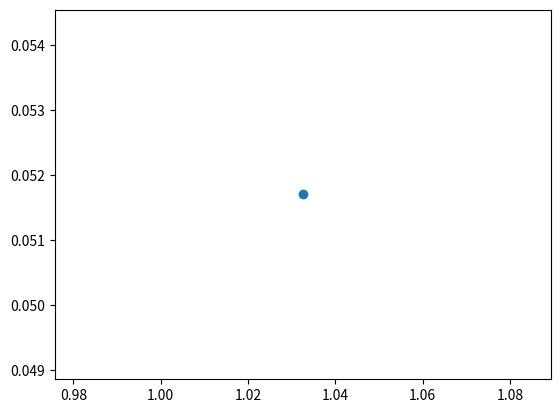
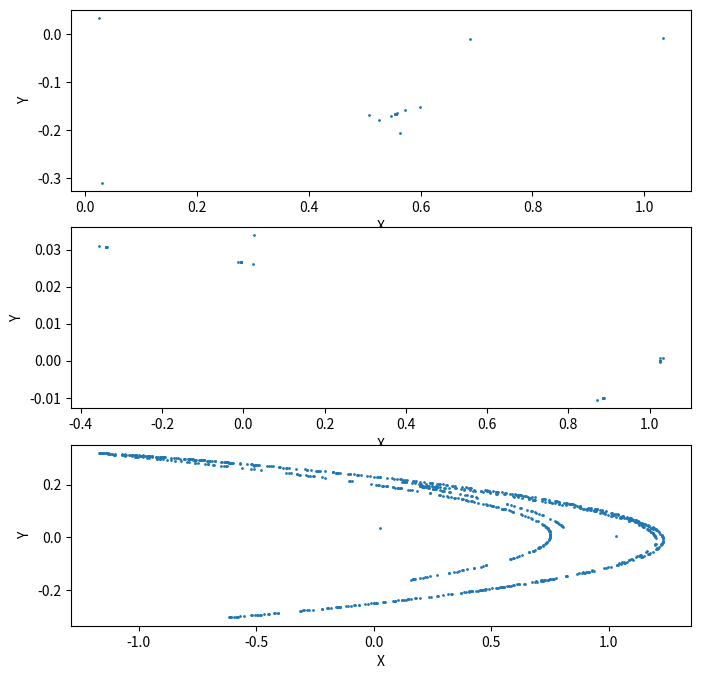
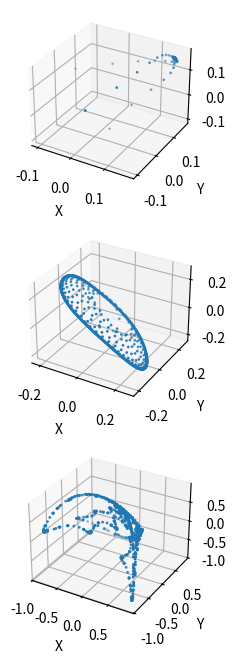
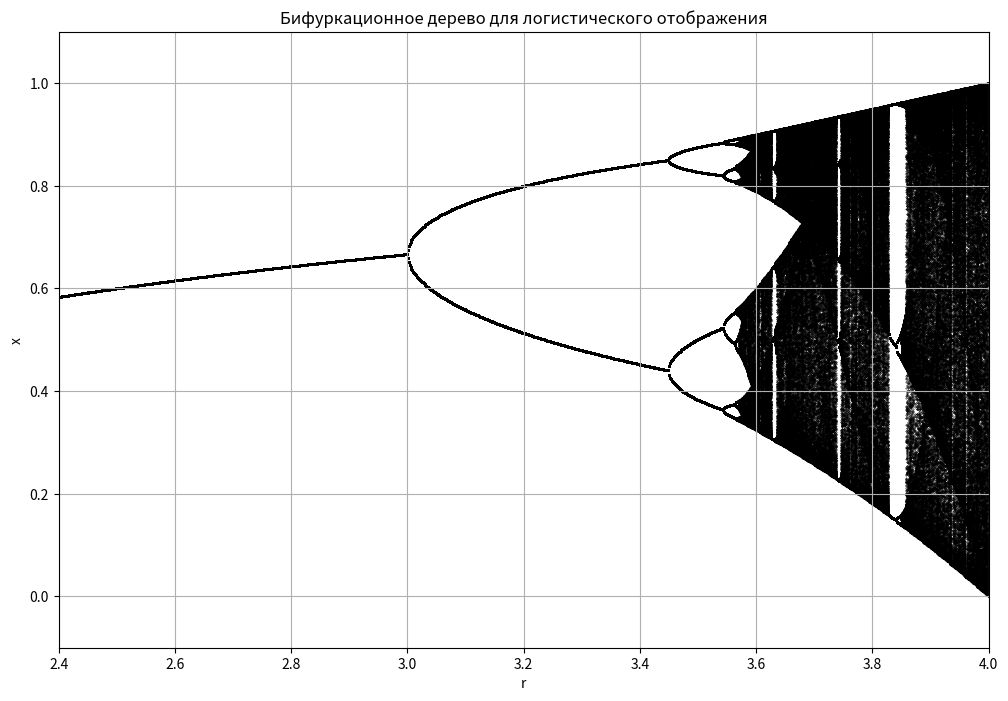

These charts were generated, in order, by the following Python code:
from matplotlib import pyplot as plt
import random
from scipy.integrate import solve_ivp
import numpy as np
from mpl_toolkits.mplot3d import Axes3D

X0 = random.random() * (0.1 + 0.1) - 0.1
Y0 = random.random() * (0.1 + 0.1) - 0.1
Z0 = random.random() * (0.1 + 0.1) - 0.1

def f1(x,y,a,b):
    g = 1.0 - a*x**2.0 + y
    h = b*x
    return g, h

def f2(x,y,z, M1, B, M2):
    g = y
    h = z
    j = M1 + B*x + M2*y - z**2.0
    return g, h, j

def task1(x0, y0):
    x, y = f1(x0, y0, 2, 2)
    listX = [x]
    listY = [y]
    plt.scatter(listX, listY)
    plt.show()

def task2(x0, y0):
    finalTrajectories = []
    params = [(0.9, -0.3), (1.27, 0.03), (1.42, 0.26)]
    for a,b in params:
        x = x0
        y = y0
        trajectoryX = []
        trajectoryY = []
        for i in range(1000):
            trajectoryX.append(x)
            trajectoryY.append(y)
            x, y = f1(x, y ,a, b)
        finalTrajectories.append((trajectoryX,trajectoryY));
    return finalTrajectories

def task3(x0,y0):
    finalTr = task2(x0,y0)
    fig, ax = plt.subplots(3, 1, figsize = (8,8))
    for i in range(len(finalTr)):
        trajectoryX, trajectoryY = finalTr[i]

        ax[i].scatter(trajectoryX, trajectoryY, s=1)
        ax[i].set_xlabel("X")
        ax[i].set_ylabel("Y")

    plt.show()

def task4(x0, y0, z0):
    B = 0.7
    finalTrajectories = []
    params = [(0.06, 0.06), (-0.5, 0.03), (-0.28, 0.23)]
    for a, b in params:
        x = x0
        y = y0
        z = z0
        trajectoryX = []
        trajectoryY = []
        trajectoryZ = []
        for i in range(1000):
            trajectoryX.append(x)
            trajectoryY.append(y)
            trajectoryZ.append(z)
            x, y, z = f2(x, y, z, b, 0.7, a)
        finalTrajectories.append((trajectoryX, trajectoryY, trajectoryZ));

    fig = plt.figure(figsize=(8, 8))
    for i in range(len(finalTrajectories)):
        trajectoryX, trajectoryY, trajectoryZ = finalTrajectories[i]
        ax = fig.add_subplot(3, 1, i + 1, projection='3d')
        ax.scatter(trajectoryX, trajectoryY, trajectoryZ, s=1)
        ax.set_xlabel("X")
        ax.set_ylabel("Y")
        ax.set_zlabel("Z")

    plt.show()


def task5():
    def logistic_map(r, x):

        return r * x * (1 - x)


    r_values = np.linspace(2.4, 4.0, 1000)
    iterations = 10000
    last = 1000

    x_values = np.zeros((len(r_values), last))

    for i, r in enumerate(r_values):
        x = 0.01
        for _ in range(iterations):
            x = logistic_map(r, x)
            if _ >= iterations - last:
                x_values[i, _ - (iterations - last)] = x

    plt.figure(figsize=(12, 8))
    plt.title("Бифуркационное дерево для логистического отображения")
    plt.xlabel("r")
    plt.ylabel("x")


    for i in range(len(r_values)):
        plt.scatter(np.full(last, r_values[i]), x_values[i], s=0.1, color='black')

    plt.xlim(2.4, 4.0)
    plt.ylim(-0.1, 1.1)
    plt.grid()
    plt.show()

task1(X0, Y0)
print(task2(X0, Y0))
task3(X0, Y0)
task4(X0,Y0,Z0)
task5()